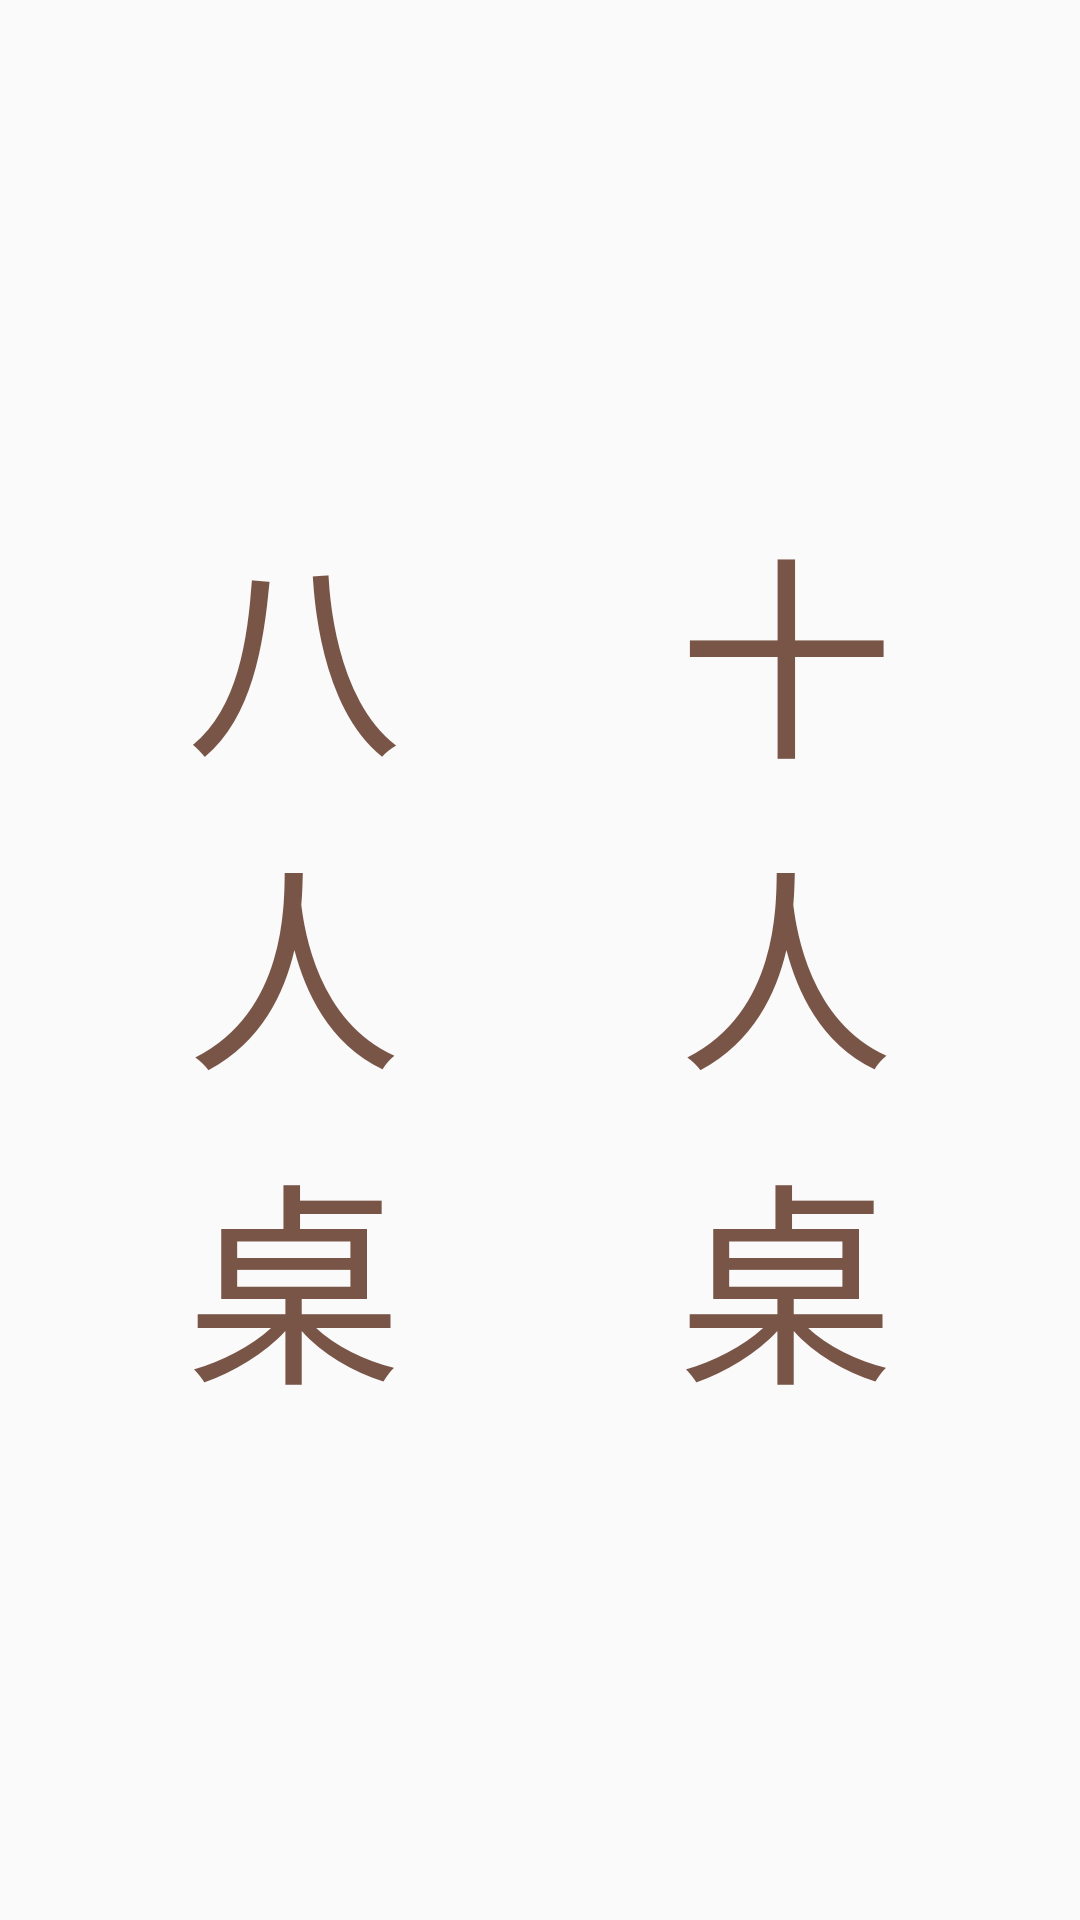

Write the Android layout XML for this screen, with the resource values it uses.
<!-- AndroidManifest.xml: application theme AppTheme -->
<!-- res/layout/activity_main.xml -->
<?xml version="1.0" encoding="utf-8"?>
<androidx.constraintlayout.widget.ConstraintLayout xmlns:android="http://schemas.android.com/apk/res/android"
    xmlns:app="http://schemas.android.com/apk/res-auto"
    xmlns:tools="http://schemas.android.com/tools"
    android:layout_width="match_parent"
    android:layout_height="match_parent"
    tools:context=".MainActivity">

    <Button
        android:id="@+id/gameSet8"
        style="@style/Widget.AppCompat.Button.Borderless.Colored"
        android:layout_width="0dp"
        android:layout_height="0dp"
        android:layout_marginStart="32dp"
        android:layout_marginTop="32dp"
        android:layout_marginEnd="16dp"
        android:layout_marginBottom="32dp"
        android:onClick="onClick"
        android:text="@string/player8"
        android:textSize="72sp"
        app:layout_constraintBottom_toBottomOf="parent"
        app:layout_constraintEnd_toStartOf="@+id/gameSet10"
        app:layout_constraintHorizontal_bias="0.5"
        app:layout_constraintStart_toStartOf="parent"
        app:layout_constraintTop_toTopOf="parent" />

    <Button
        android:id="@+id/gameSet10"
        style="@style/Widget.AppCompat.Button.Borderless.Colored"
        android:layout_width="0dp"
        android:layout_height="0dp"
        android:layout_marginStart="16dp"
        android:layout_marginTop="32dp"
        android:layout_marginEnd="32dp"
        android:layout_marginBottom="32dp"
        android:onClick="onClick"
        android:text="@string/player10"
        android:textSize="72sp"
        app:layout_constraintBottom_toBottomOf="parent"
        app:layout_constraintEnd_toEndOf="parent"
        app:layout_constraintHorizontal_bias="0.5"
        app:layout_constraintStart_toEndOf="@+id/gameSet8"
        app:layout_constraintTop_toTopOf="parent" />

</androidx.constraintlayout.widget.ConstraintLayout>
<!-- resources referenced by this layout -->
<resources>
  <string name="player10">十人桌</string>
  <string name="player8">八人桌</string>
  <style name="AppTheme" parent="Theme.AppCompat.Light.DarkActionBar">
          
          <item name="colorPrimary">@color/colorPrimary</item>
          <item name="colorPrimaryDark">@color/colorPrimaryDark</item>
          <item name="colorAccent">@color/colorAccent</item>
      </style>
  <color name="colorPrimary">#795548</color>
  <color name="colorPrimaryDark">#5D4037</color>
  <color name="colorAccent">#795548</color>
</resources>
